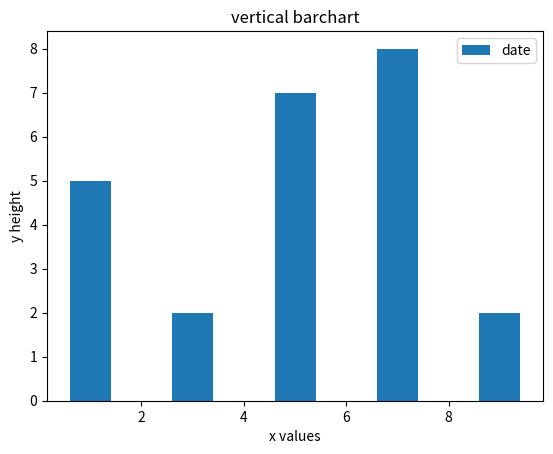

Python code for this plot:
import matplotlib.pyplot as plt
plt.bar([1,3,5,7,9],[5,2,7,8,2],label="date")
plt.legend()
plt.xlabel('x values')
plt.ylabel('y height')
plt.title('vertical barchart')
plt.show()
